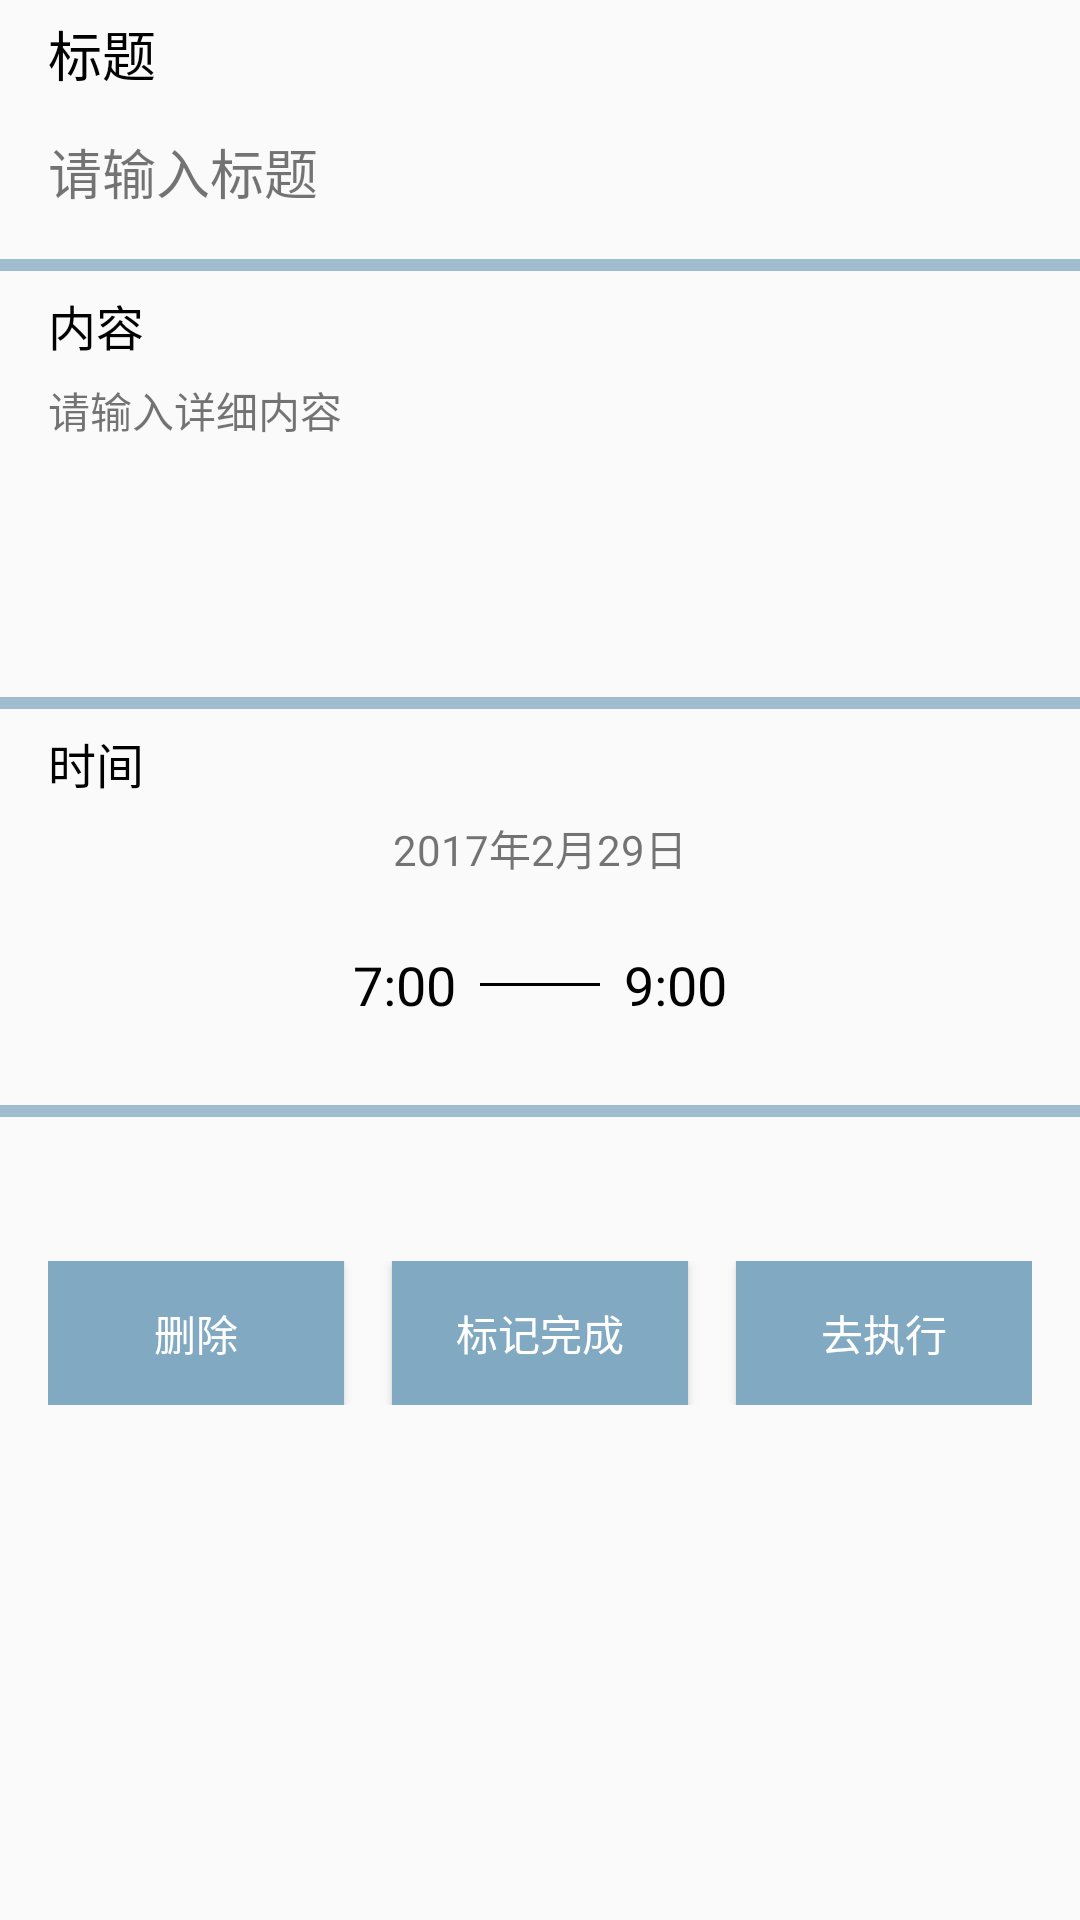

The Android layout XML behind this screen, and the referenced resources:
<!-- AndroidManifest.xml: application theme AppTheme -->
<!-- res/layout/include_activity_showtask_main.xml -->
<?xml version="1.0" encoding="utf-8"?>
<android.support.v4.widget.NestedScrollView
    xmlns:android="http://schemas.android.com/apk/res/android"
    xmlns:app="http://schemas.android.com/apk/res-auto"
    android:layout_width="match_parent"
    android:layout_height="match_parent"
    app:layout_behavior="@string/appbar_scrolling_view_behavior"
    >
    <LinearLayout
        android:orientation="vertical"
        android:layout_width="match_parent"
        android:layout_height="match_parent">
        <TextView
            android:layout_marginLeft="16dp"
            android:layout_width="wrap_content"
            android:layout_height="36dp"
            android:gravity="center_vertical"
            android:textSize="18sp"
            android:textColor="@color/Black"
            android:text="标题"/>
        <TextView
            android:id="@+id/showtask_title"
            android:layout_marginLeft="16dp"
            android:layout_marginRight="16dp"
            android:layout_marginTop="8dp"
            android:layout_width="match_parent"
            android:layout_height="wrap_content"
            android:textSize="18sp"
            android:singleLine="true"
            android:text="请输入标题"/>
        <View
            android:layout_marginTop="16dp"
            android:layout_width="match_parent"
            android:layout_height="4dp"
            android:background="@color/ABlueTight"/>
        <TextView
            android:layout_marginLeft="16dp"
            android:layout_width="wrap_content"
            android:layout_height="36dp"
            android:gravity="center_vertical"
            android:textSize="16sp"
            android:textColor="@color/Black"
            android:text="内容"/>
        <TextView
            android:id="@+id/showtask_description"
            android:layout_marginLeft="16dp"
            android:layout_marginRight="16dp"
            android:layout_width="match_parent"
            android:layout_height="wrap_content"
            android:minHeight="90dp"
            android:textSize="14sp"
            android:text="请输入详细内容"/>
        <View
            android:layout_marginTop="16dp"
            android:layout_width="match_parent"
            android:layout_height="4dp"
            android:background="@color/ABlueTight"/>
        <TextView
            android:layout_marginLeft="16dp"
            android:layout_width="wrap_content"
            android:layout_height="36dp"
            android:gravity="center_vertical"
            android:textSize="16sp"
            android:textColor="@color/Black"
            android:text="时间"/>
        <TextView
            android:id="@+id/add_date"
            android:layout_gravity="center_horizontal"
            android:text="2017年2月29日"
            android:layout_width="wrap_content"
            android:layout_height="32dp" />
        <LinearLayout
            android:layout_marginRight="16dp"
            android:layout_marginLeft="16dp"
            android:orientation="horizontal"
            android:layout_width="match_parent"
            android:gravity="center"
            android:layout_height="48dp">

            <TextView
                android:id="@+id/showtask_starttime"
                android:layout_width="wrap_content"
                android:layout_height="wrap_content"
                android:text="7:00"
                android:textColor="@color/Black"
                android:textSize="18sp"/>

            <View
                android:layout_marginLeft="8dp"
                android:layout_marginRight="8dp"
                android:layout_width="40dp"
                android:layout_height="1dp"
                android:background="@color/Black"/>
            <TextView
                android:id="@+id/showtask_endtime"
                android:layout_width="wrap_content"
                android:layout_height="wrap_content"
                android:text="9:00"
                android:textColor="@color/Black"
                android:textSize="18sp"/>
        </LinearLayout>
        <View
            android:layout_marginTop="16dp"
            android:layout_width="match_parent"
            android:layout_height="4dp"
            android:background="@color/ABlueTight"/>

        <LinearLayout
            android:layout_marginTop="48dp"
            android:layout_marginLeft="16dp"
            android:layout_marginRight="16dp"
            android:orientation="horizontal"
            android:layout_width="match_parent"
            android:layout_height="match_parent">
            <Button
                android:id="@+id/showtask_delete"
                android:layout_gravity="center_vertical"
                android:background="@color/BlueTight"
                android:layout_weight="1"
                android:layout_width="100dp"
                android:layout_height="wrap_content"
                android:text="删除"
                android:textColor="@color/White"/>
            <Button
                android:id="@+id/showtask_done"
                android:layout_marginRight="16dp"
                android:layout_marginLeft="16dp"
                android:layout_gravity="center_vertical"
                android:background="@color/BlueTight"
                android:layout_weight="1"
                android:layout_width="100dp"
                android:layout_height="wrap_content"
                android:text="标记完成"
                android:textColor="@color/White"/>
            <Button
                android:id="@+id/showtask_todo"
                android:layout_gravity="center_vertical"
                android:background="@color/BlueTight"
                android:layout_weight="1"
                android:layout_width="100dp"
                android:layout_height="wrap_content"
                android:text="去执行"
                android:textColor="@color/White"/>
        </LinearLayout>
    </LinearLayout>
</android.support.v4.widget.NestedScrollView>
<!-- resources referenced by this layout -->
<resources>
  <color name="ABlueTight">#be81a9c1</color>
  <color name="Black">#000</color>
  <color name="BlueTight">#81a9c1</color>
  <color name="White">#fff</color>
  <style name="AppTheme" parent="Theme.AppCompat.Light.NoActionBar">
          
          <item name="colorPrimary">@color/colorPrimary</item>
          <item name="colorPrimaryDark">@color/colorPrimaryDark</item>
          <item name="colorAccent">@color/colorAccent</item>
      </style>
  <color name="colorPrimary">@color/BlueTight</color>
  <color name="colorPrimaryDark">@color/BlueDark</color>
  <color name="colorAccent">@android:color/holo_red_light</color>
  <color name="BlueDark">#4e85a7</color>
</resources>
